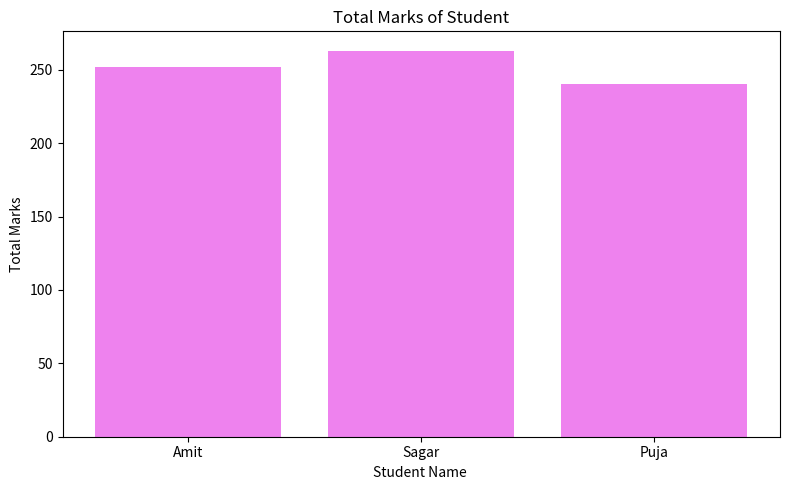
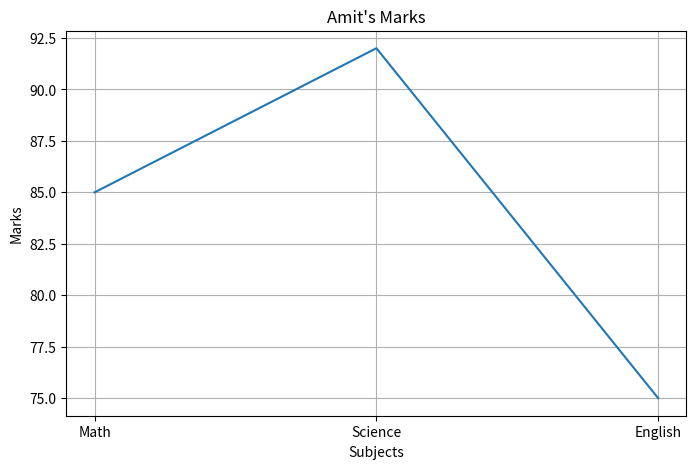

Here is the Python script that generated these plots, in order:
import pandas as pd
import matplotlib.pyplot as plt

def display_student_info(data):
    #1
    df = pd.DataFrame(data)
    print("Shape of DataFrame:", df.shape)
    print("Columns:", df.columns.tolist())
    print("Data types:\n", df.dtypes)
    #2
    print("Discribed data is :\n",df.describe())
    #3
    df['Total']=df['Math']+df['Science']+df['English']
    print("updated dataframe is :")
    print(df)
    #4
    Highest_Scorer=df[df['Science']>85]
    print(Highest_Scorer)
    #5
    df['Name']=df['Name'].replace('Pooja','Puja')
    print(df)
    #6
    sorted_df=df.sort_values(by='Total',ascending=False)
    print(sorted_df)
    #7
    plt.figure(figsize=(8,5))
    plt.bar(df['Name'],df['Total'],color='Violet')
    plt.xlabel('Student Name ')
    plt.ylabel('Total Marks')
    plt.title('Total Marks of Student')
    plt.tight_layout()
    plt.show()
    #8

    Amit_Marks=df[df['Name']=='Amit']
    print(df)


    plt.figure(figsize=(8,5))
    plt.plot(['Math', 'Science', 'English'], Amit_Marks[['Math', 'Science', 'English']].values[0])
    plt.title("Amit's Marks")
    plt.xlabel("Subjects")
    plt.ylabel("Marks")
    plt.grid(True)
    plt.show()


   
    


student_data = {
    'Name': ['Amit', 'Sagar', 'Pooja'],
    'Math': [85, 90, 78],      
    'Science': [92, 88, 80],
    'English': [75, 85, 82]
}


display_student_info(student_data)